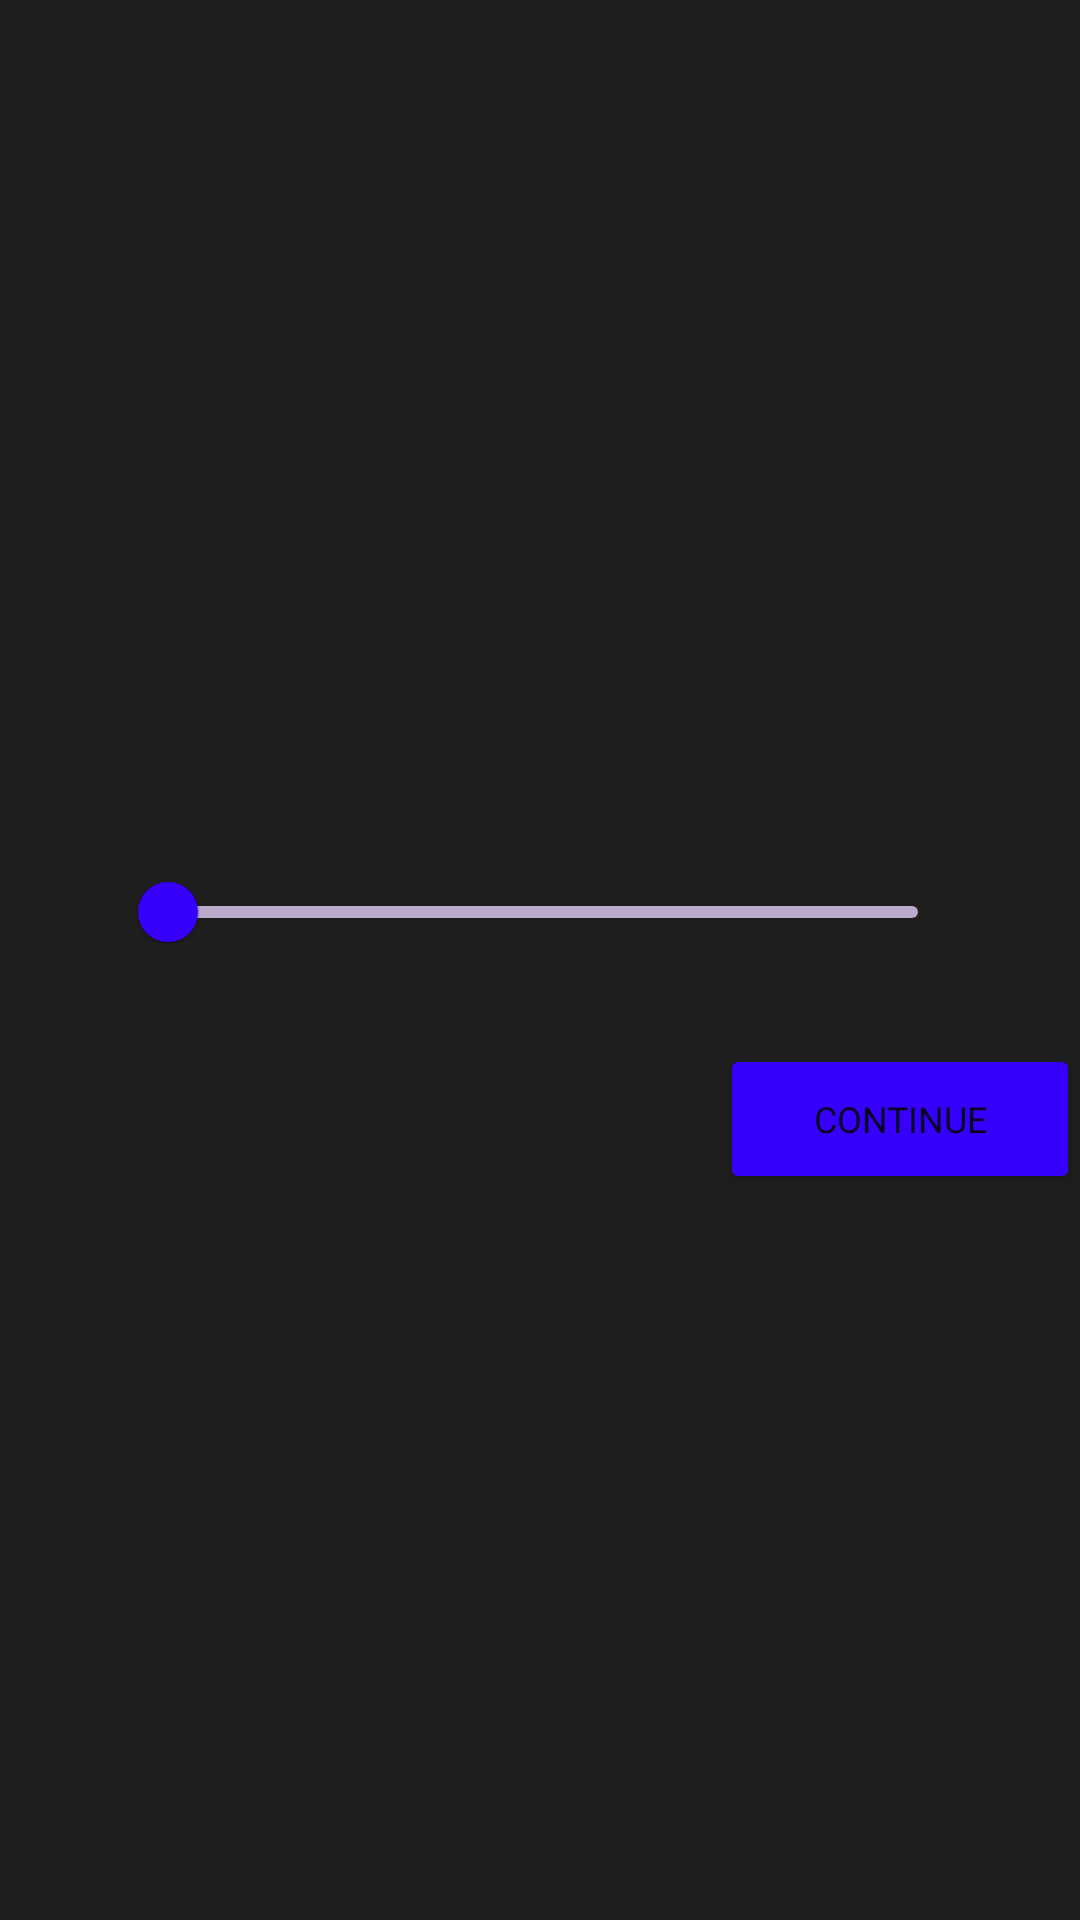

Reconstruct the res/layout file that produces this screen, plus the resources it refers to.
<!-- AndroidManifest.xml: application theme Theme.Fithub -->
<!-- res/layout/activity_body_fat.xml -->
<?xml version="1.0" encoding="utf-8"?>
<androidx.constraintlayout.widget.ConstraintLayout xmlns:android="http://schemas.android.com/apk/res/android"
    xmlns:app="http://schemas.android.com/apk/res-auto"
    xmlns:tools="http://schemas.android.com/tools"
    android:layout_width="match_parent"
    android:layout_height="match_parent"
    tools:context=".BodyFatActivity"
    android:background="@color/noir_fonce">

    <com.google.android.material.slider.Slider
        android:layout_width="280dp"
        android:layout_height="50dp"
        app:layout_constraintTop_toTopOf="parent"
        app:layout_constraintStart_toStartOf="parent"
        android:layout_marginTop="280dp"
        android:layout_marginStart="40dp"
        android:id="@+id/slider"
        android:valueFrom="5"
        android:valueTo="40"
        app:thumbColor="@color/couleur3"
        app:tickColor="@color/couleur3"
        app:haloColor="@color/couleur3"
        app:trackColor="@color/couleur1"
        />


    <Button
        android:layout_width="120dp"
        android:layout_height="50dp"
        app:layout_constraintTop_toBottomOf="@id/slider"
        app:layout_constraintStart_toStartOf="parent"
        android:layout_marginStart="240dp"
        android:fontFamily="@font/ms_reference_sans_serif"
        android:text="@string/continue1"
        android:id="@+id/continueButton"
        android:textSize="12sp"
        android:backgroundTint="@color/couleur3"
        android:layout_marginTop="20dp"
        />


</androidx.constraintlayout.widget.ConstraintLayout>
<!-- resources referenced by this layout -->
<resources>
  <color name="couleur1">#BBAACC</color>
  <color name="couleur3">#3700FD</color>
  <color name="noir_fonce">#1E1E1E</color>
  <string name="continue1">CONTINUE</string>
  <style name="Theme.Fithub" parent="Theme.MaterialComponents.DayNight.DarkActionBar">
          
          <item name="colorPrimary">@color/couleur4</item>
          <item name="colorPrimaryVariant">@color/couleur3</item>
          <item name="colorOnPrimary">@color/white</item>
          
          <item name="colorSecondary">@color/couleur1</item>
          <item name="colorSecondaryVariant">@color/couleur2</item>
          <item name="colorOnSecondary">@color/black</item>
          
          <item name="android:statusBarColor" tools:targetApi="l">?attr/colorPrimaryVariant</item>
          
      </style>
  <color name="couleur4">#A400FD</color>
  <color name="white">#FFFFFFFF</color>
  <color name="couleur2">#251E5A</color>
  <color name="black">#FF000000</color>
</resources>
